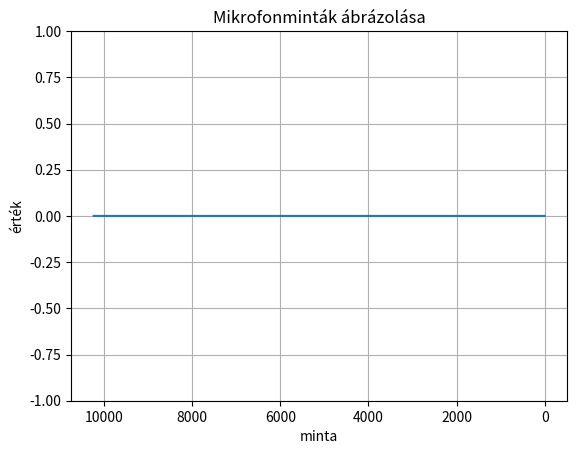

Write Python code to recreate this figure. (Note: this script raises an exception after producing the figure.)
import matplotlib.pyplot as plt
import numpy as np
import struct

# def convI32(v):
# 	num=v[3]+256*v[2]+256**2*v[1]+256**3*v[0]
# 	return num

# def dd(v):
# 	return(v*2)

size=2**10
lngt=10	#futószalag hossza
convBelt=np.zeros(size*lngt)
y=np.arange(size*lngt,0,-1)

fig, ax = plt.subplots()
(line,) = ax.plot(y, convBelt, animated=True)

plt.show(block=False)
plt.xlabel('minta')
plt.ylabel('érték')
plt.title('Mikrofonminták ábrázolása')
plt.gca().invert_xaxis()
plt.grid()
plt.ylim([-1, 1])
plt.pause(0.1)
bg = fig.canvas.copy_from_bbox(fig.bbox)
ax.draw_artist(line)

fig.canvas.blit(fig.bbox)


file = open("pipe", "rb")
byte = file.read(4*size)
while byte:
    byte = file.read(4*size)
    num2=np.array(struct.unpack("<" + "f" * size, byte))
    convBelt[0:-size]=convBelt[size:]
    convBelt[-size:]=num2

    fig.canvas.restore_region(bg)
    line.set_ydata(convBelt)
    ax.draw_artist(line)
    fig.canvas.blit(fig.bbox)
    fig.canvas.flush_events()
 
